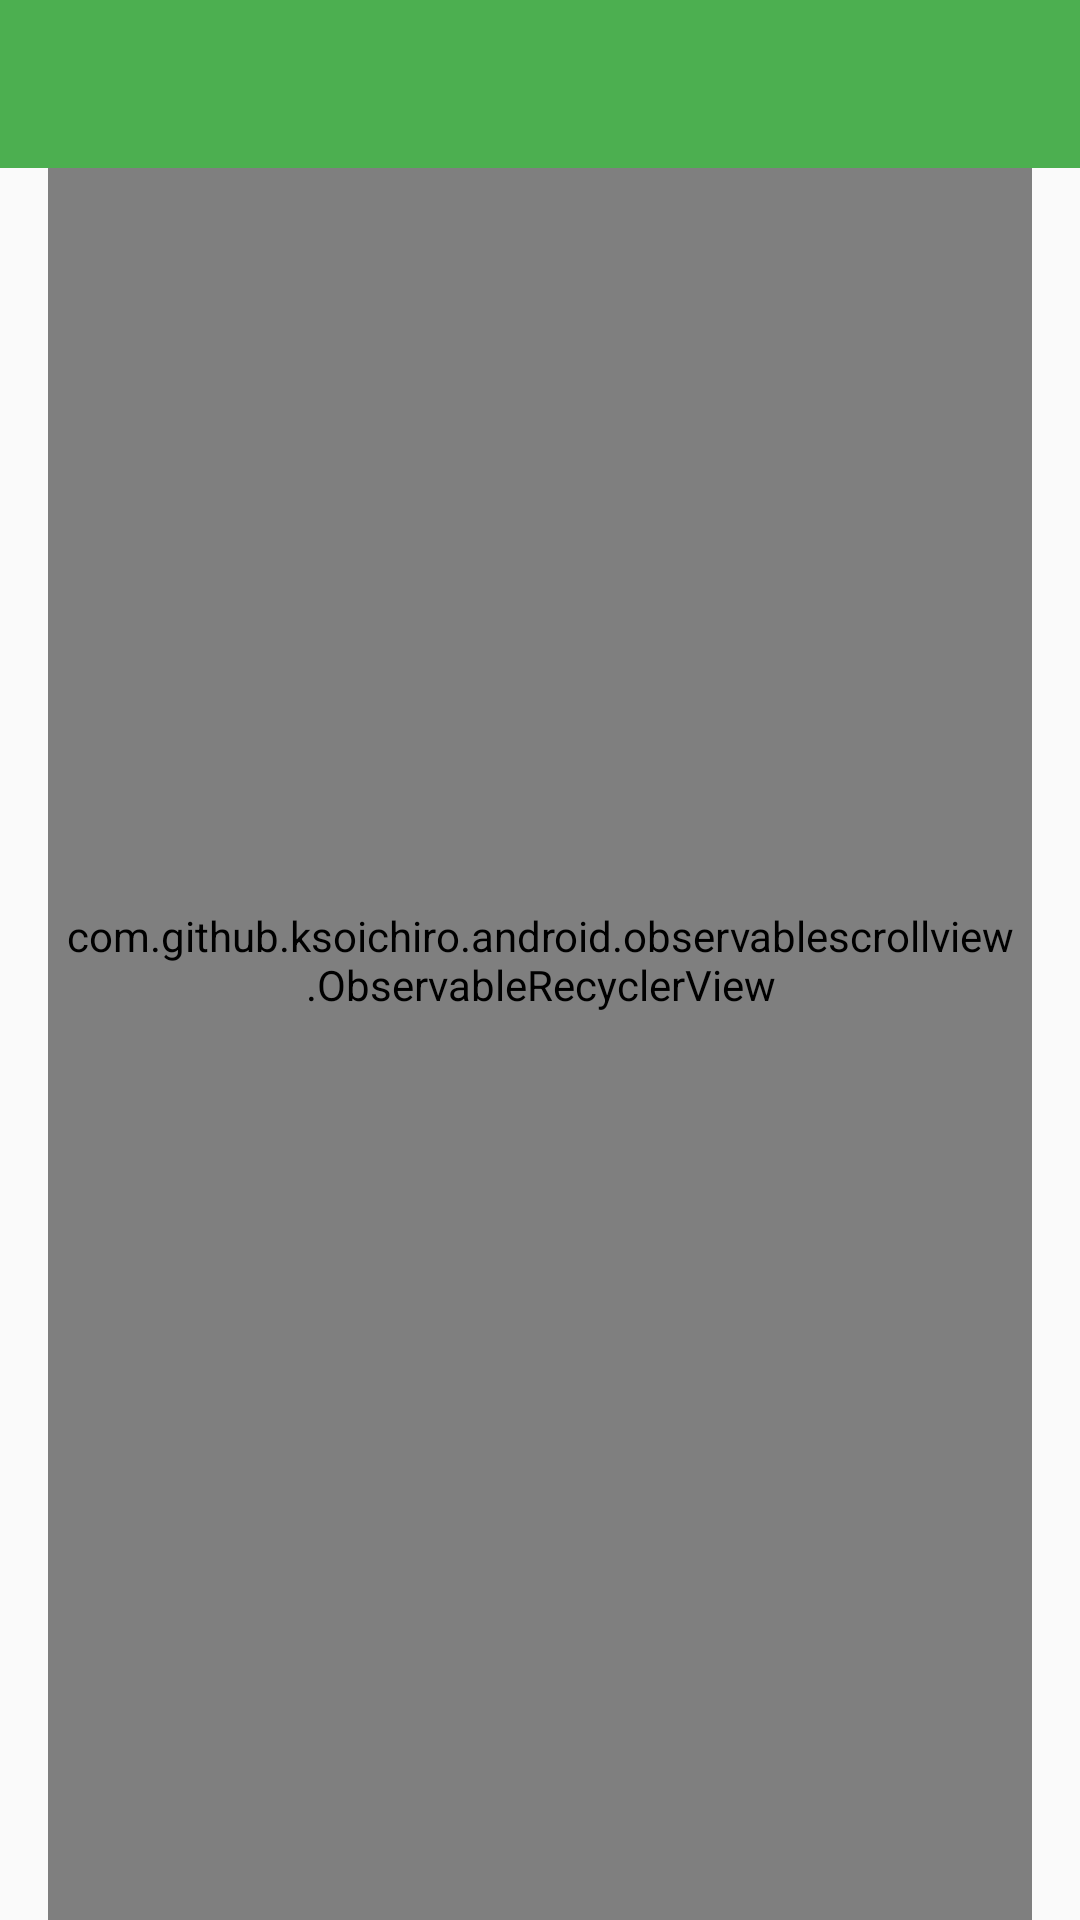

Layout XML and referenced resources for this Android screen:
<!-- AndroidManifest.xml: application theme AppTheme -->
<!-- res/layout/activity_artist_information.xml -->
<FrameLayout xmlns:android="http://schemas.android.com/apk/res/android"
             android:layout_width="match_parent"
             android:layout_height="match_parent"
             >

    <com.github.ksoichiro.android.observablescrollview.ObservableRecyclerView
        android:id="@+id/scroll"
        android:layout_width="match_parent"
        android:layout_height="match_parent"
        android:fillViewport="true"
        android:layout_marginLeft="@dimen/activity_horizontal_margin"
        android:layout_marginRight="@dimen/activity_horizontal_margin"
        android:background="@drawable/shadow"
        />



    <include layout="@layout/app_bar"/>

    
    
    
    
    
    
    
    
</FrameLayout>
<!-- res/layout/app_bar.xml (included above) -->
<?xml version="1.0" encoding="utf-8"?>
<android.support.v7.widget.Toolbar xmlns:android="http://schemas.android.com/apk/res/android"
                                   xmlns:app="http://schemas.android.com/apk/res-auto"
                                   android:orientation="vertical"
                                   android:background="@color/primary"
                                   android:layout_width="match_parent"
                                   android:layout_height="wrap_content"
                                   app:theme="@style/ToolbarTheme">

</android.support.v7.widget.Toolbar>
<!-- resources referenced by this layout -->
<resources>
  <color name="primary">#4CAF50</color>
  <dimen name="activity_horizontal_margin">16dp</dimen>
  <!-- drawable shadow (drawable) -->
  <?xml version="1.0" encoding="utf-8"?>
  <layer-list xmlns:android="http://schemas.android.com/apk/res/android">
  
      
  
      <item>
          <shape>
              <padding android:top="1dp" android:right="1dp" android:bottom="1dp" android:left="1dp" />
              <solid android:color="#00CCCCCC" />
          </shape>
      </item>
      <item>
          <shape>
              <padding android:top="1dp" android:right="1dp" android:bottom="1dp" android:left="1dp" />
              <solid android:color="#10CCCCCC" />
          </shape>
      </item>
      <item>
          <shape>
              <padding android:top="1dp" android:right="1dp" android:bottom="1dp" android:left="1dp" />
              <solid android:color="#20CCCCCC" />
          </shape>
      </item>
      <item>
          <shape>
              <padding android:top="1dp" android:right="1dp" android:bottom="1dp" android:left="1dp" />
              <solid android:color="#30CCCCCC" />
          </shape>
      </item>
      <item>
          <shape>
              <padding android:top="1dp" android:right="1dp" android:bottom="1dp" android:left="1dp" />
              <solid android:color="#50CCCCCC" />
          </shape>
      </item>
  
      
      <item>
          <shape>
              <solid android:color="#FFFFFF" />
              <corners android:radius="3dp" />
          </shape>
      </item>
  </layer-list>
  <style name="Toolbar" parent="ThemeOverlay.AppCompat.Dark">
          <item name="colorPrimary">@color/primary</item>
          <item name="colorPrimaryDark">@color/primaryDark</item>
          <item name="colorAccent">@color/accent</item>
      </style>
  <style name="ToolbarTheme" parent="ThemeOverlay.AppCompat.Dark">
          <item name="android:textColorPrimary">#FFF</item>
      </style>
  <style name="AppTheme" parent="AppTheme.Base">
          
      </style>
  <color name="primaryDark">#388E3C</color>
  <color name="accent">#FF9800</color>
  <style name="AppTheme.Base" parent="Theme.AppCompat.Light.NoActionBar">
          <item name="colorPrimary">@color/primary</item>
          <item name="colorPrimaryDark">@color/primaryDark</item>
      </style>
</resources>
